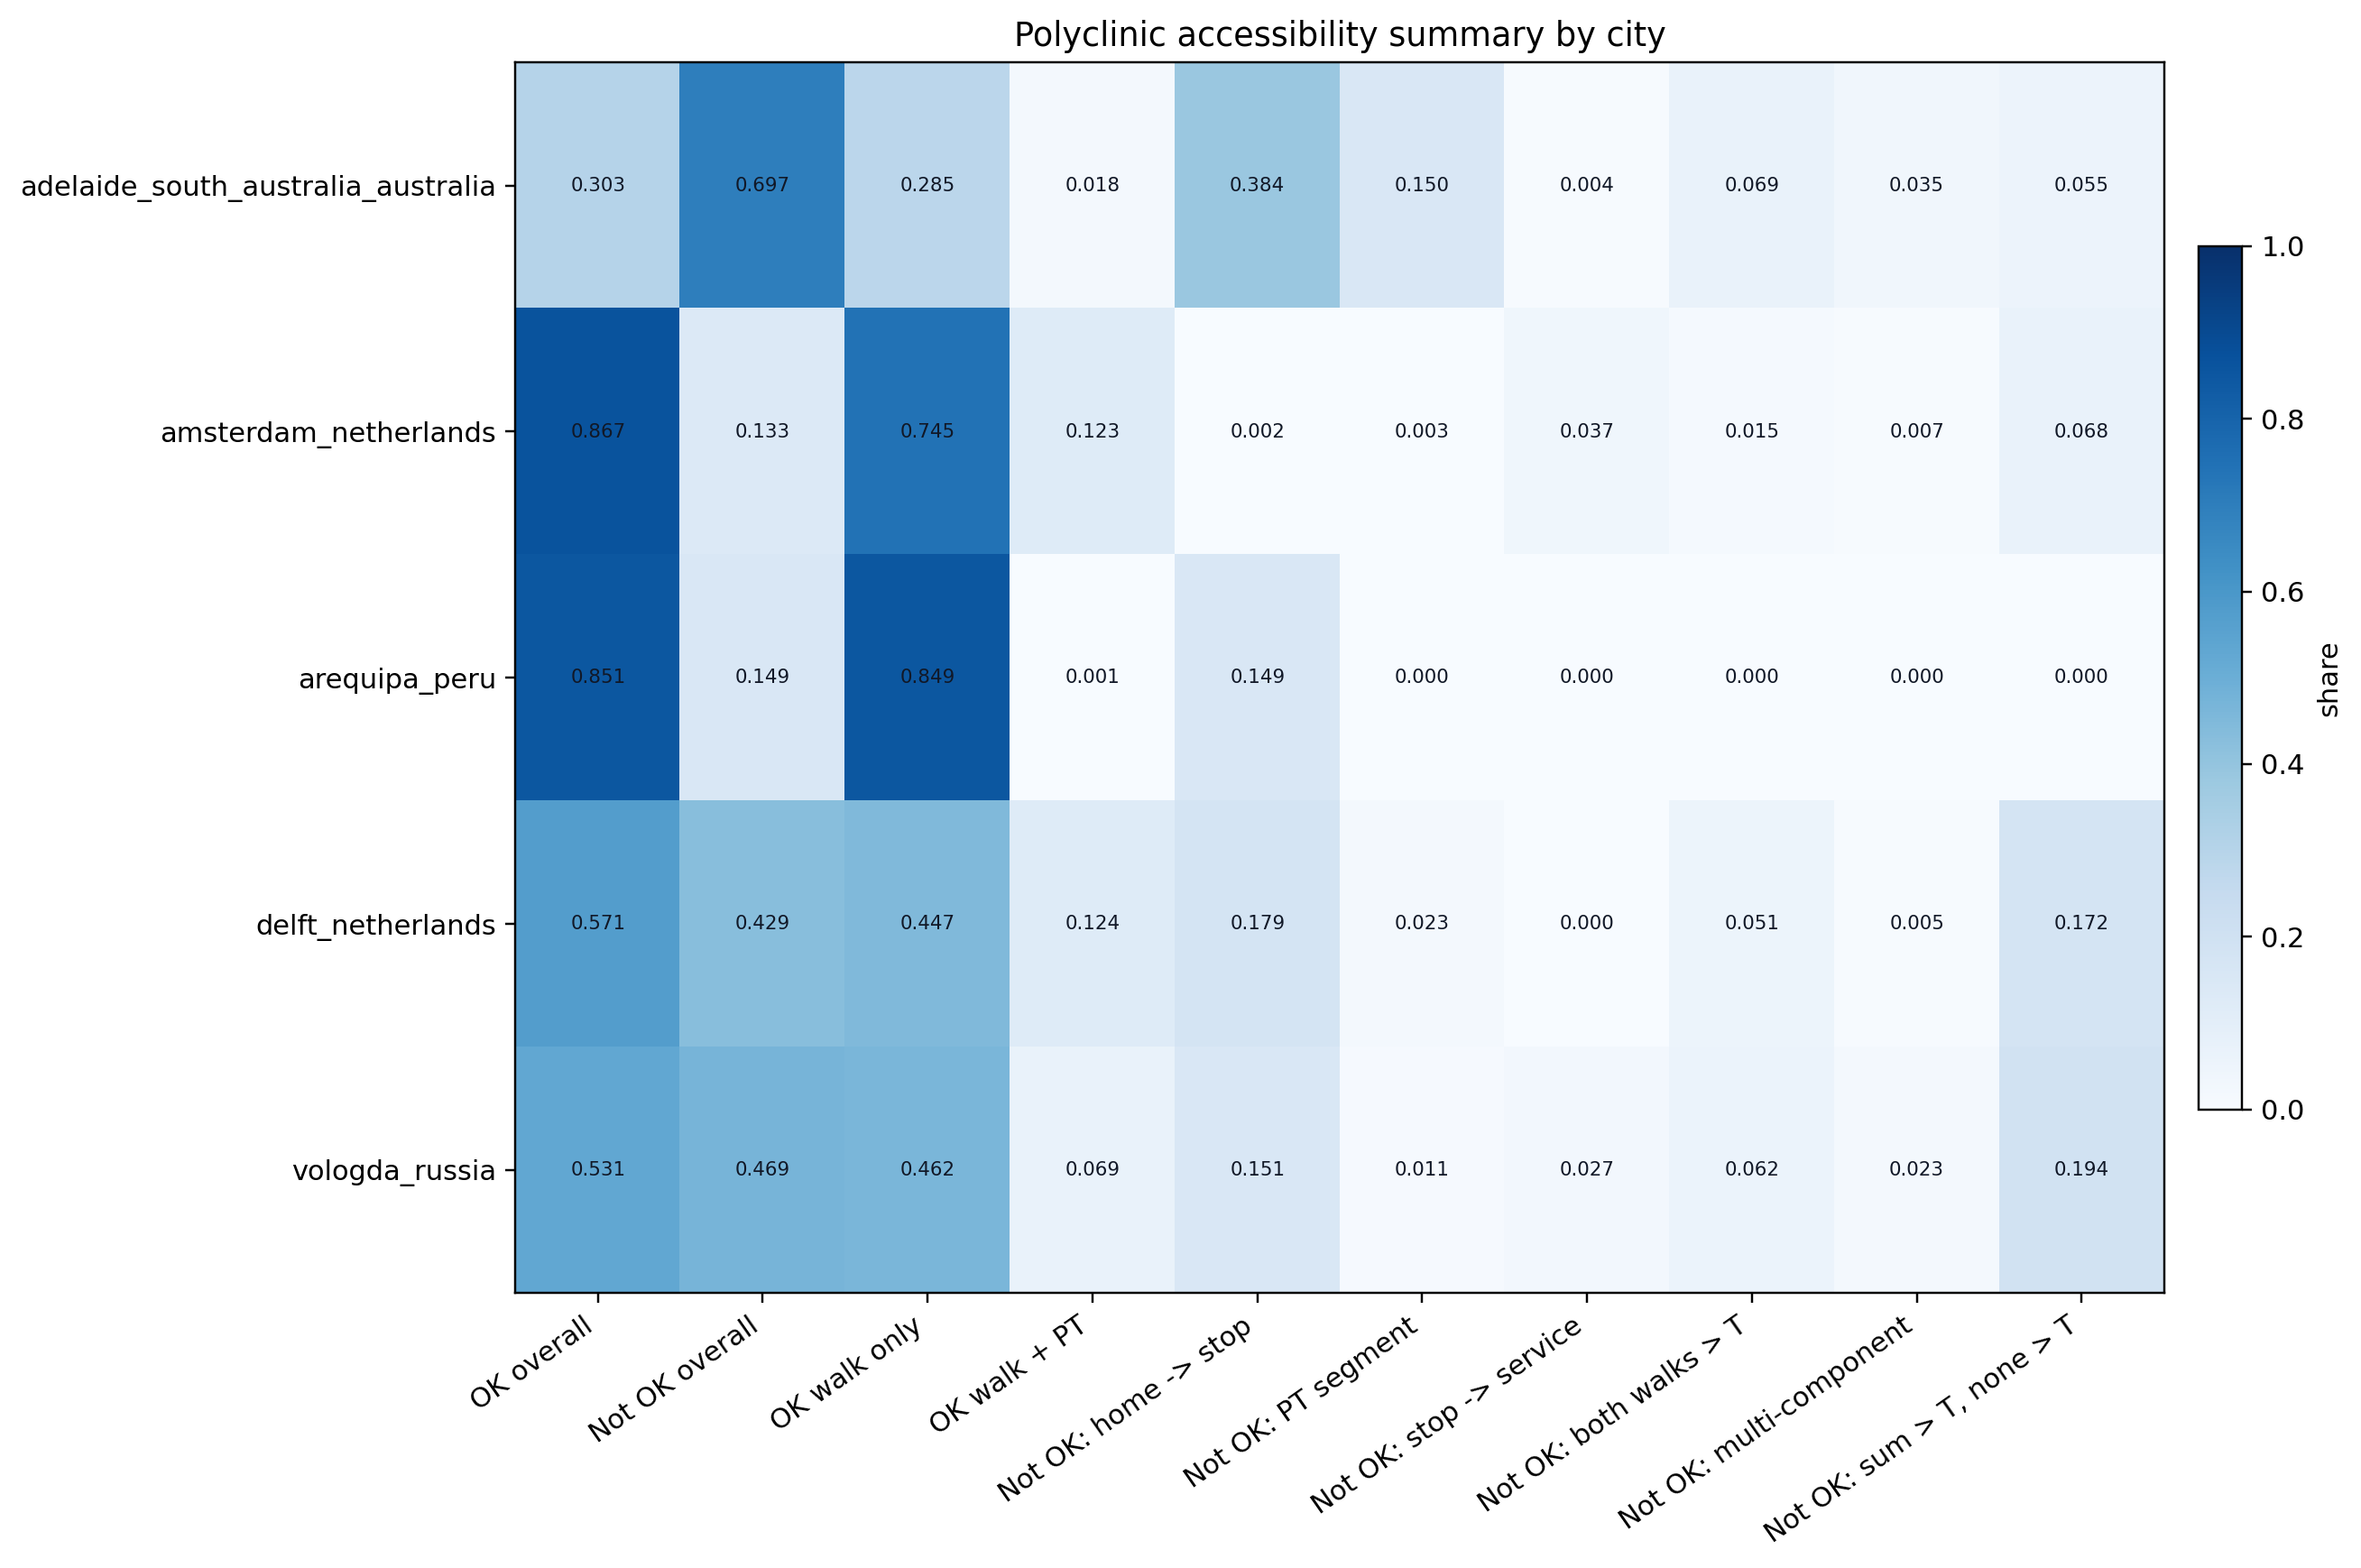

Source data for this figure (header and first rows):
city, n, pct_ok_overall, pct_not_ok_overall, pct_ok_walk_only, pct_ok_walk_plus_pt, pct_not_ok_home_to_stop_overall, pct_not_ok_pt_only_overall, pct_not_ok_stop_to_service_overall, pct_not_ok_both_walks_overall, pct_not_ok_multi_component_overall, pct_not_ok_sum_no_single_overall
adelaide_south_australia_australia, 8922, 0.303, 0.697, 0.285, 0.018, 0.384, 0.15, 0.004, 0.069, 0.035, 0.055
amsterdam_netherlands, 54703, 0.867, 0.133, 0.745, 0.123, 0.002, 0.003, 0.037, 0.015, 0.007, 0.068
arequipa_peru, 4782, 0.851, 0.149, 0.849, 0.001, 0.149, 0.0, 0.0, 0.0, 0.0, 0.0
delft_netherlands, 112420, 0.571, 0.429, 0.447, 0.124, 0.179, 0.023, 0.0, 0.051, 0.005, 0.172
vologda_russia, 7950, 0.531, 0.469, 0.462, 0.069, 0.151, 0.011, 0.027, 0.062, 0.023, 0.194
